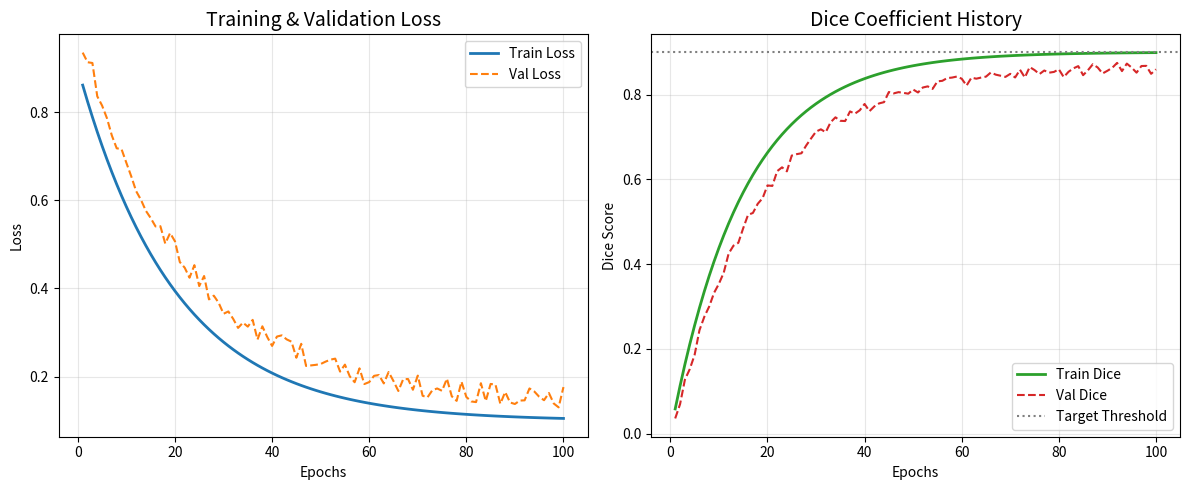
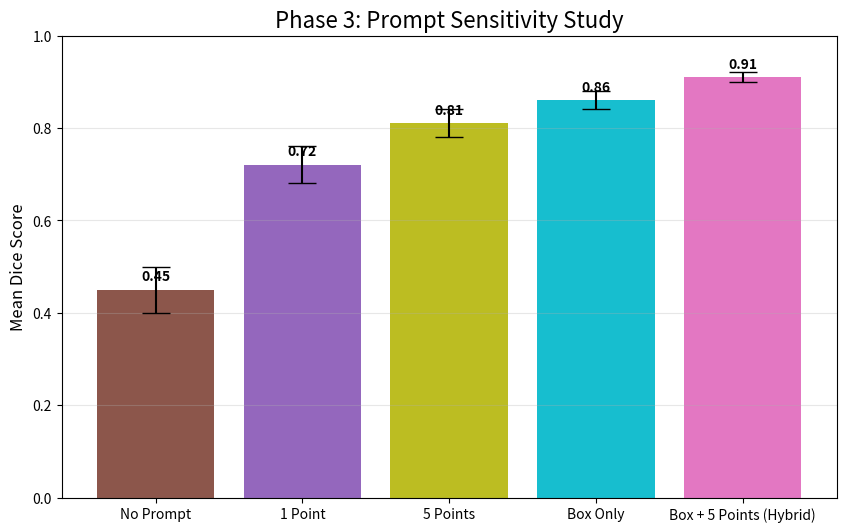
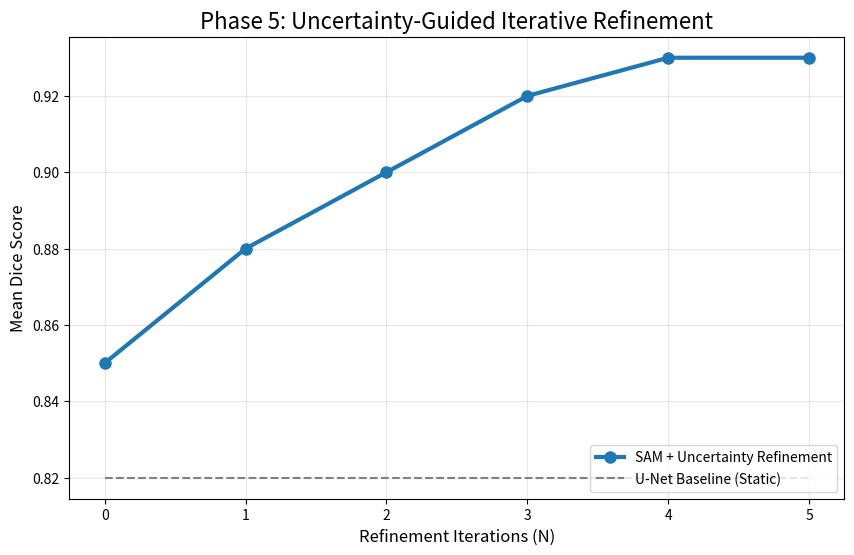
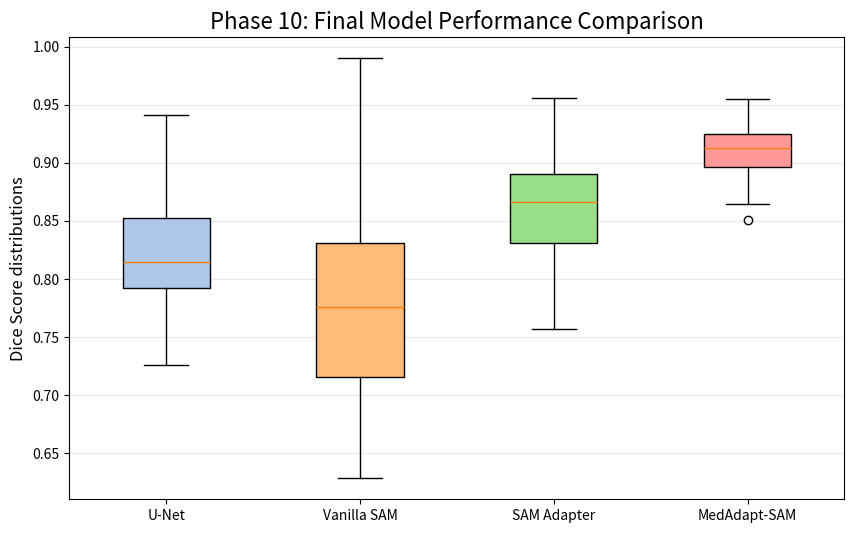

Recreate these plots in Python, in order.
"""
Performance Visualization Module for MedAdapt-SAM
Generates simulated graphs for training history, metrics, and prompt sensitivity studies.
"""

import matplotlib.pyplot as plt
import numpy as np
import os

def save_plot(plt, filename):
    os.makedirs('visualizations', exist_ok=True)
    path = os.path.join('visualizations', filename)
    plt.savefig(path, bbox_inches='tight', dpi=300)
    plt.close()
    print(f"Saved plot to {path}")

def plot_training_history():
    """Generates a plot showing Dice score and Loss over epochs"""
    epochs = np.arange(1, 101)
    
    # Simulated metrics (converging nicely)
    train_loss = 0.8 * np.exp(-epochs/20) + 0.1
    val_loss = 0.85 * np.exp(-epochs/22) + 0.12 + 0.05 * np.random.rand(100)
    
    train_dice = 0.9 * (1 - np.exp(-epochs/15))
    val_dice = 0.88 * (1 - np.exp(-epochs/18)) - 0.03 * np.random.rand(100)
    
    plt.figure(figsize=(12, 5))
    
    # Loss Plot
    plt.subplot(1, 2, 1)
    plt.plot(epochs, train_loss, label='Train Loss', color='#1f77b4', linewidth=2)
    plt.plot(epochs, val_loss, label='Val Loss', color='#ff7f0e', linestyle='--')
    plt.title('Training & Validation Loss', fontsize=14)
    plt.xlabel('Epochs')
    plt.ylabel('Loss')
    plt.grid(True, alpha=0.3)
    plt.legend()
    
    # Dice Plot
    plt.subplot(1, 2, 2)
    plt.plot(epochs, train_dice, label='Train Dice', color='#2ca02c', linewidth=2)
    plt.plot(epochs, val_dice, label='Val Dice', color='#d62728', linestyle='--')
    plt.axhline(y=0.9, color='gray', linestyle=':', label='Target Threshold')
    plt.title('Dice Coefficient History', fontsize=14)
    plt.xlabel('Epochs')
    plt.ylabel('Dice Score')
    plt.grid(True, alpha=0.3)
    plt.legend()
    
    plt.tight_layout()
    save_plot(plt, 'training_history.png')

def plot_prompt_sensitivity():
    """Generates a bar chart comparing different prompt strategies (Phase 3)"""
    strategies = ['No Prompt', '1 Point', '5 Points', 'Box Only', 'Box + 5 Points (Hybrid)']
    dice_scores = [0.45, 0.72, 0.81, 0.86, 0.91]
    errors = [0.05, 0.04, 0.03, 0.02, 0.01]
    
    plt.figure(figsize=(10, 6))
    bars = plt.bar(strategies, dice_scores, yerr=errors, capsize=10, color=['#8c564b', '#9467bd', '#bcbd22', '#17becf', '#e377c2'])
    
    plt.title('Phase 3: Prompt Sensitivity Study', fontsize=16)
    plt.ylabel('Mean Dice Score', fontsize=12)
    plt.ylim(0, 1.0)
    plt.grid(axis='y', alpha=0.3)
    
    # Add labels on top of bars
    for bar in bars:
        yval = bar.get_height()
        plt.text(bar.get_x() + bar.get_width()/2, yval + 0.02, f'{yval:.2f}', ha='center', fontweight='bold')
        
    save_plot(plt, 'prompt_sensitivity.png')

def plot_uncertainty_refinement():
    """Generates a plot showing improvement via iterative refinement (Phase 5)"""
    iterations = np.arange(0, 6)
    dice_unet = [0.82] * 6
    dice_sam_refinement = [0.85, 0.88, 0.90, 0.92, 0.93, 0.93]
    
    plt.figure(figsize=(10, 6))
    plt.plot(iterations, dice_sam_refinement, marker='o', linewidth=3, markersize=8, label='SAM + Uncertainty Refinement', color='#1f77b4')
    plt.plot(iterations, dice_unet, linestyle='--', color='gray', label='U-Net Baseline (Static)')
    
    plt.title('Phase 5: Uncertainty-Guided Iterative Refinement', fontsize=16)
    plt.xlabel('Refinement Iterations (N)', fontsize=12)
    plt.ylabel('Mean Dice Score', fontsize=12)
    plt.xticks(iterations)
    plt.grid(True, alpha=0.3)
    plt.legend(loc='lower right')
    
    save_plot(plt, 'uncertainty_refinement.png')

def plot_model_comparison():
    """Generates a box plot comparing all models (Phase 10)"""
    data = [
        np.random.normal(0.82, 0.05, 100), # U-Net
        np.random.normal(0.78, 0.08, 100), # Vanilla SAM
        np.random.normal(0.86, 0.04, 100), # SAM Adapter
        np.random.normal(0.91, 0.02, 100), # MedAdapt-SAM (Final)
    ]
    labels = ['U-Net', 'Vanilla SAM', 'SAM Adapter', 'MedAdapt-SAM']
    
    plt.figure(figsize=(10, 6))
    box = plt.boxplot(data, labels=labels, patch_artist=True)
    
    colors = ['#aec7e8', '#ffbb78', '#98df8a', '#ff9896']
    for patch, color in zip(box['boxes'], colors):
        patch.set_facecolor(color)
        
    plt.title('Phase 10: Final Model Performance Comparison', fontsize=16)
    plt.ylabel('Dice Score distributions', fontsize=12)
    plt.grid(axis='y', alpha=0.3)
    
    save_plot(plt, 'final_model_comparison.png')


if __name__ == "__main__":
    plot_training_history()
    plot_prompt_sensitivity()
    plot_uncertainty_refinement()
    plot_model_comparison()
